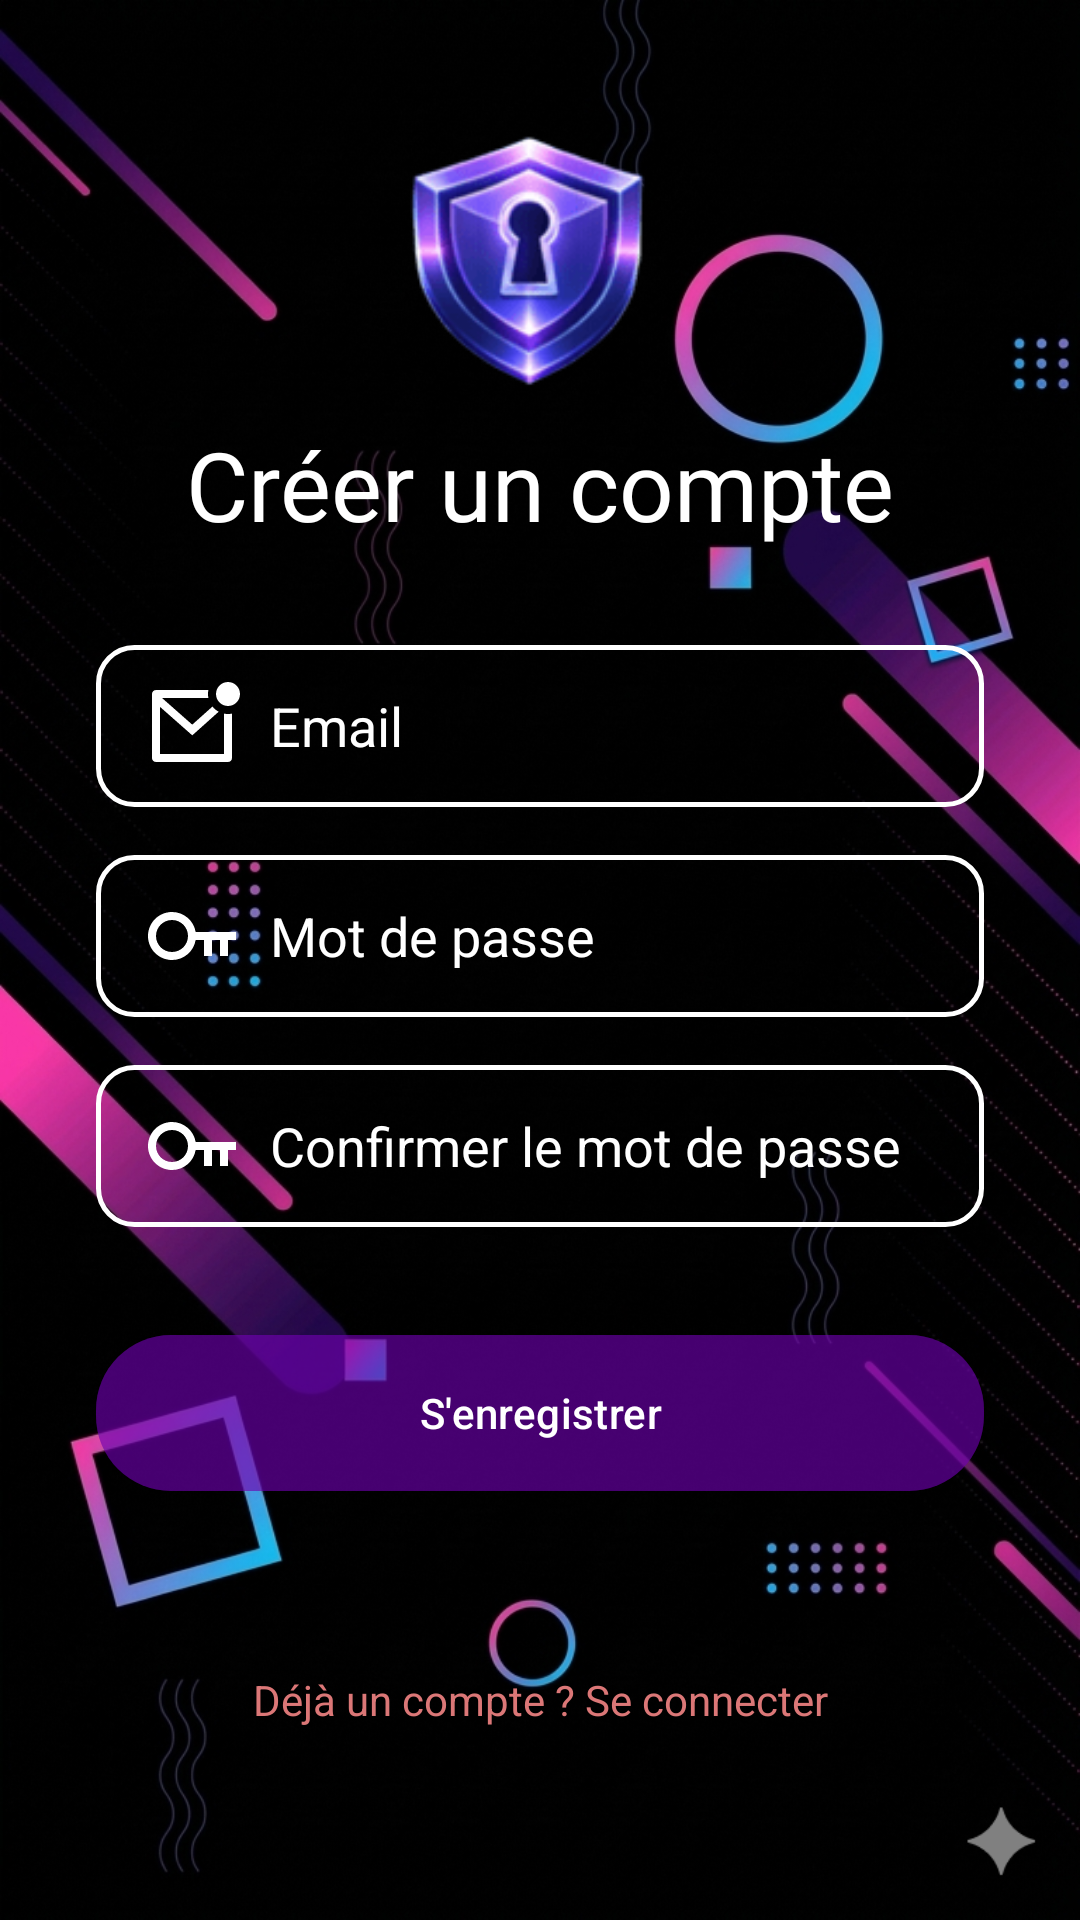

Write the Android layout XML for this screen, with the resource values it uses.
<!-- AndroidManifest.xml: application theme Theme.ByPass -->
<!-- res/layout/activity_register.xml -->
<?xml version="1.0" encoding="utf-8"?>
<androidx.constraintlayout.widget.ConstraintLayout xmlns:android="http://schemas.android.com/apk/res/android"
    xmlns:app="http://schemas.android.com/apk/res-auto"
    xmlns:tools="http://schemas.android.com/tools"
    android:layout_width="match_parent"
    android:layout_height="match_parent"
    android:background="@drawable/background1_black"
    tools:context=".ui.activities.RegisterActivity">

    <ScrollView
        android:layout_width="match_parent"
        android:layout_height="match_parent"
        android:fillViewport="true">

        <androidx.constraintlayout.widget.ConstraintLayout
            android:layout_width="match_parent"
            android:layout_height="wrap_content">

            <ImageView
                android:id="@+id/ivLogo"
                android:layout_width="100dp"
                android:layout_height="100dp"
                android:layout_marginTop="40dp"
                android:src="@drawable/logo"
                app:layout_constraintEnd_toEndOf="parent"
                app:layout_constraintStart_toStartOf="parent"
                app:layout_constraintTop_toTopOf="parent" />

            <TextView
                android:id="@+id/tvTitle"
                android:layout_width="wrap_content"
                android:layout_height="wrap_content"
                android:fontFamily="@font/keania_one"
                android:text="Créer un compte"
                android:textColor="@color/white"
                android:textSize="32sp"
                app:layout_constraintEnd_toEndOf="parent"
                app:layout_constraintStart_toStartOf="parent"
                app:layout_constraintTop_toBottomOf="@id/ivLogo" />

            <LinearLayout
                android:id="@+id/containerEmail"
                android:layout_width="0dp"
                android:layout_height="54dp"
                android:layout_marginStart="32dp"
                android:layout_marginTop="32dp"
                android:layout_marginEnd="32dp"
                android:background="@drawable/bg_input_field"
                android:gravity="center_vertical"
                android:orientation="horizontal"
                android:paddingStart="16dp"
                android:paddingEnd="16dp"
                app:layout_constraintEnd_toEndOf="parent"
                app:layout_constraintStart_toStartOf="parent"
                app:layout_constraintTop_toBottomOf="@id/tvTitle">

                <ImageView
                    android:layout_width="32dp"
                    android:layout_height="32dp"
                    android:src="@drawable/mail_unread_line" />

                <EditText
                    android:id="@+id/etEmail"
                    android:layout_width="match_parent"
                    android:layout_height="match_parent"
                    android:layout_marginLeft="10dp"
                    android:background="@android:color/transparent"
                    android:hint="Email"
                    android:inputType="textEmailAddress"
                    android:textColor="@color/white"
                    android:textColorHint="@color/white" />
            </LinearLayout>


            <LinearLayout
                android:id="@+id/containerPassword"
                android:layout_width="0dp"
                android:layout_height="54dp"
                android:layout_marginStart="32dp"
                android:layout_marginTop="16dp"
                android:layout_marginEnd="32dp"
                android:background="@drawable/bg_input_field"
                android:gravity="center_vertical"
                android:orientation="horizontal"
                android:paddingStart="16dp"
                android:paddingEnd="16dp"
                app:layout_constraintEnd_toEndOf="parent"
                app:layout_constraintStart_toStartOf="parent"
                app:layout_constraintTop_toBottomOf="@id/containerEmail">

                <ImageView
                    android:layout_width="32dp"
                    android:layout_height="32dp"
                    android:src="@drawable/key_line" />

                <EditText
                    android:id="@+id/etPassword"
                    android:layout_width="match_parent"
                    android:layout_height="match_parent"
                    android:layout_marginLeft="10dp"
                    android:background="@android:color/transparent"
                    android:hint="Mot de passe"
                    android:inputType="textPassword"
                    android:textColor="@color/white"
                    android:textColorHint="@color/white" />
            </LinearLayout>

            <LinearLayout
                android:id="@+id/containerConfirmPassword"
                android:layout_width="0dp"
                android:layout_height="54dp"
                android:layout_marginStart="32dp"
                android:layout_marginTop="16dp"
                android:layout_marginEnd="32dp"
                android:background="@drawable/bg_input_field"
                android:gravity="center_vertical"
                android:orientation="horizontal"
                android:paddingStart="16dp"
                android:paddingEnd="16dp"
                app:layout_constraintEnd_toEndOf="parent"
                app:layout_constraintStart_toStartOf="parent"
                app:layout_constraintTop_toBottomOf="@id/containerPassword">

                <ImageView
                    android:layout_width="32dp"
                    android:layout_height="32dp"
                    android:src="@drawable/key_line" />

                <EditText
                    android:id="@+id/etConfirmPassword"
                    android:layout_width="match_parent"
                    android:layout_height="match_parent"
                    android:layout_marginLeft="10dp"
                    android:background="@android:color/transparent"
                    android:hint="Confirmer le mot de passe"
                    android:inputType="textPassword"
                    android:textColor="@color/white"
                    android:textColorHint="@color/white" />
            </LinearLayout>

            <com.google.android.material.button.MaterialButton
                android:id="@+id/btnRegister"
                android:layout_width="0dp"
                android:layout_height="60dp"
                android:layout_marginTop="32dp"
                android:backgroundTint="@color/primary_40"
                android:text="S'enregistrer"
                android:textColor="@color/white"
                app:cornerRadius="25dp"
                app:layout_constraintEnd_toEndOf="@id/containerConfirmPassword"
                app:layout_constraintStart_toStartOf="@id/containerConfirmPassword"
                app:layout_constraintTop_toBottomOf="@id/containerConfirmPassword" />

            <TextView
                android:id="@+id/tvLoginLink"
                android:layout_width="wrap_content"
                android:layout_height="wrap_content"
                android:layout_marginTop="16dp"
                android:layout_marginBottom="24dp"
                android:text="Déjà un compte ? Se connecter"
                android:textColor="@color/secondary"
                app:layout_constraintBottom_toBottomOf="parent"
                app:layout_constraintEnd_toEndOf="parent"
                app:layout_constraintStart_toStartOf="parent"
                app:layout_constraintTop_toBottomOf="@id/btnRegister" />

            <ProgressBar
                android:id="@+id/progressBar"
                android:layout_width="wrap_content"
                android:layout_height="wrap_content"
                android:visibility="gone"
                app:layout_constraintBottom_toBottomOf="parent"
                app:layout_constraintEnd_toEndOf="parent"
                app:layout_constraintStart_toStartOf="parent"
                app:layout_constraintTop_toTopOf="parent" />

        </androidx.constraintlayout.widget.ConstraintLayout>
    </ScrollView>

</androidx.constraintlayout.widget.ConstraintLayout>
<!-- resources referenced by this layout -->
<resources>
  <color name="primary_40">#666E00AE</color>
  <color name="secondary">#DB7777</color>
  <color name="white">#FFFFFF</color>
  <!-- drawable background1_black: png bitmap (drawable, 986852 bytes) -->
  <!-- drawable bg_input_field (drawable) -->
  <?xml version="1.0" encoding="utf-8"?>
  <shape xmlns:android="http://schemas.android.com/apk/res/android">
      <solid android:color="@android:color/transparent" />
      <stroke
          android:width="1.5dp"
          android:color="@color/white" />
      <corners android:radius="12dp" />
  </shape>
  <!-- drawable key_line (drawable) -->
  <vector xmlns:android="http://schemas.android.com/apk/res/android"
      android:width="24dp"
      android:height="24dp"
      android:viewportWidth="24"
      android:viewportHeight="24">
    <path
        android:pathData="M12.917,13C12.441,15.838 9.973,18 7,18C3.686,18 1,15.314 1,12C1,8.686 3.686,6 7,6C9.973,6 12.441,8.162 12.917,11H23V13H21V17H19V13H17V17H15V13H12.917ZM7,16C9.209,16 11,14.209 11,12C11,9.791 9.209,8 7,8C4.791,8 3,9.791 3,12C3,14.209 4.791,16 7,16Z"
        android:fillColor="@color/white"/>
  </vector>
  <!-- drawable logo: png bitmap (drawable, 7443 bytes) -->
  <!-- drawable mail_unread_line (drawable) -->
  <vector xmlns:android="http://schemas.android.com/apk/res/android"
      android:width="24dp"
      android:height="24dp"
      android:viewportWidth="24"
      android:viewportHeight="24">
    <path
        android:pathData="M16.1,3C16.034,3.323 16,3.658 16,4C16,4.342 16.034,4.677 16.1,5H4.511L12.062,11.662L17.11,7.141C17.536,7.669 18.068,8.108 18.673,8.427L12.072,14.338L4,7.216V19H20V8.9C20.323,8.966 20.657,9 21,9C21.343,9 21.677,8.966 22,8.9V20C22,20.552 21.552,21 21,21H3C2.448,21 2,20.552 2,20V4C2,3.448 2.448,3 3,3H16.1ZM21,1C22.657,1 24,2.343 24,4C24,5.657 22.657,7 21,7C19.343,7 18,5.657 18,4C18,2.343 19.343,1 21,1Z"
        android:fillColor="@color/white"/>
  </vector>
  <style name="Theme.ByPass" parent="Base.Theme.ByPass" />
  <style name="Base.Theme.ByPass" parent="Theme.Material3.DayNight.NoActionBar">
          <item name="colorPrimary">@color/vp_purple_title</item>
          <item name="android:statusBarColor">@android:color/transparent</item>
          <item name="android:windowTranslucentStatus">false</item>
          <item name="android:windowLightStatusBar" tools:targetApi="m">true</item>
      </style>
  <color name="vp_purple_title">@color/primary</color>
  <color name="primary">#6E00AE</color>
</resources>
